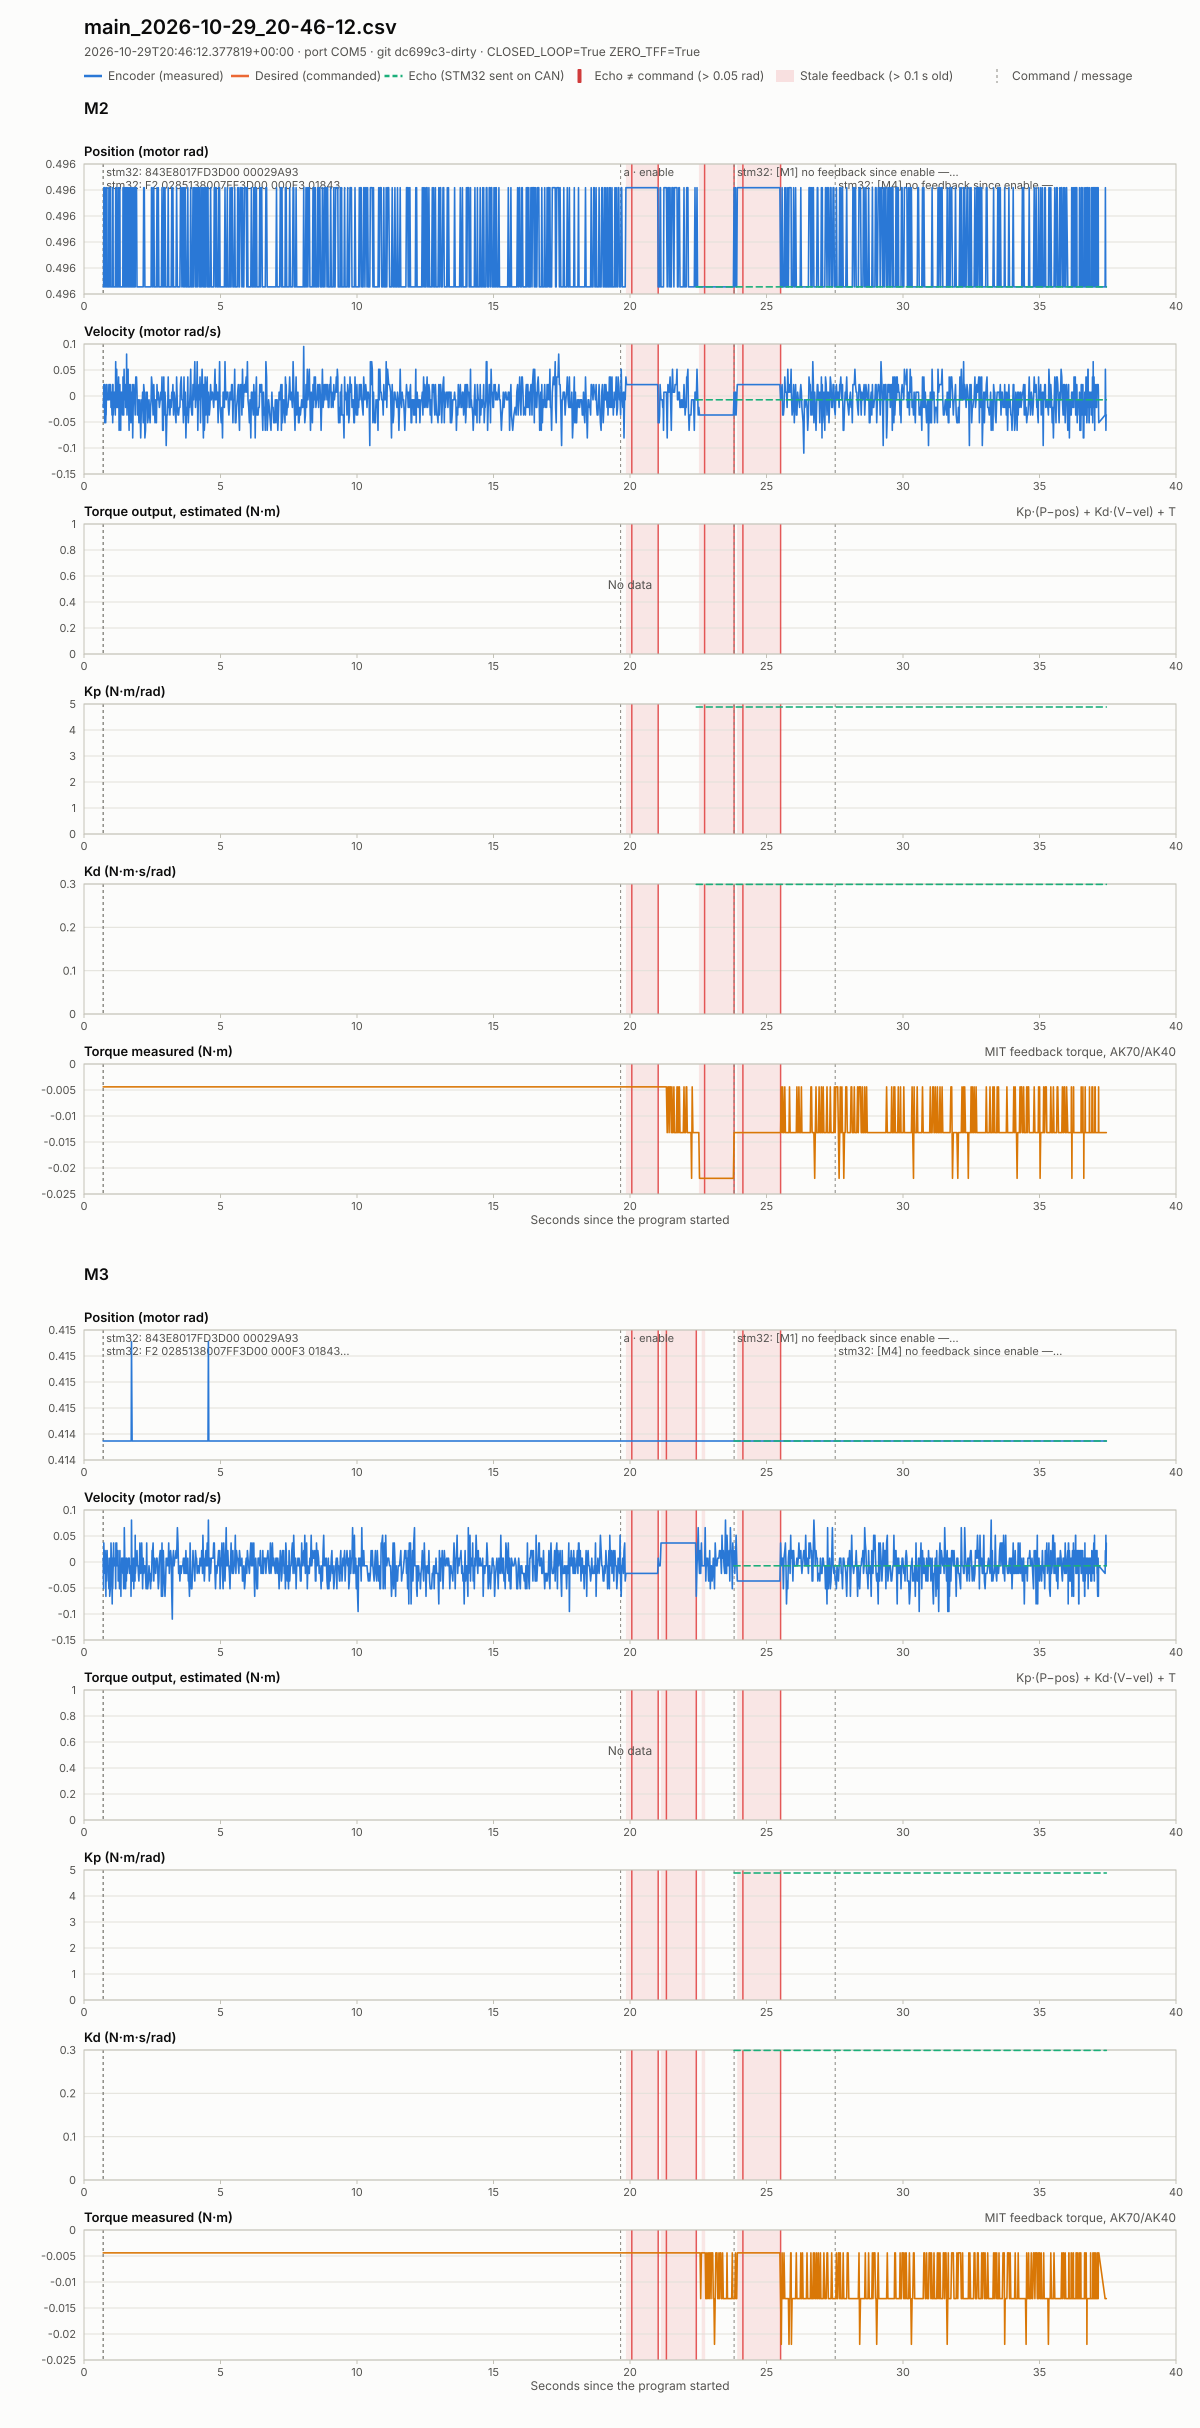

The data file committed next to this chart (first rows):
host_time_utc, wall_time_s, tick, simulation_time_s, mode, control_state, contact_count, m1_encoder_position_rad, m1_encoder_velocity_rad_s, m1_encoder_current_a, m1_encoder_torque_nm, m1_encoder_temp_c, m1_encoder_err, m1_feedback_age_s, m2_encoder_position_rad, m2_encoder_velocity_rad_s, m2_encoder_current_a, m2_encoder_torque_nm, m2_encoder_temp_c, m2_encoder_err, m2_feedback_age_s, m3_encoder_position_rad, m3_encoder_velocity_rad_s, m3_encoder_current_a
2026-10-29T20:46:13.277385+00:00, 0.7016, 0, 0.0, hardware, IDLE, 0, , , , , , , , 0.4957, -0.02198, , -0.004396, 21, 0, 0.0001507, 0.4145, 0.007326, 
2026-10-29T20:46:13.293393+00:00, 0.7174, 1, 0.0, hardware, IDLE, 0, , , , , , , , 0.4957, -0.007326, , -0.004396, 21, 0, 0.00104, 0.4145, -0.05128, 
2026-10-29T20:46:13.301404+00:00, 0.7253, 2, 0.0, hardware, IDLE, 0, , , , , , , , 0.4961, 0.02198, , -0.004396, 21, 0, 0.001088, 0.4145, 0.03663, 
2026-10-29T20:46:13.324913+00:00, 0.7489, 3, 0.0, hardware, IDLE, 0, , , , , , , , 0.4961, 0.02198, , -0.004396, 21, 0, 0.0001774, 0.4145, -0.02198, 
2026-10-29T20:46:13.332910+00:00, 0.7567, 4, 0.0, hardware, IDLE, 0, , , , , , , , 0.4957, -0.05128, , -0.004396, 21, 0, 0.001672, 0.4145, -0.007326, 
2026-10-29T20:46:13.339910+00:00, 0.7643, 5, 0.0, hardware, IDLE, 0, , , , , , , , 0.4961, 0.02198, , -0.004396, 21, 0, 0.0009246, 0.4145, 0.007326, 
2026-10-29T20:46:13.347912+00:00, 0.7722, 6, 0.0, hardware, IDLE, 0, , , , , , , , 0.4961, -0.007326, , -0.004396, 21, 0, 0.0004717, 0.4145, 0.02198, 
2026-10-29T20:46:13.370919+00:00, 0.795, 7, 0.0, hardware, IDLE, 0, , , , , , , , 0.4957, -0.05128, , -0.004396, 21, 0, 0.001644, 0.4145, -0.007326, 
2026-10-29T20:46:13.377923+00:00, 0.8024, 8, 0.0, hardware, IDLE, 0, , , , , , , , 0.4957, -0.03663, , -0.004396, 21, 0, 0.001411, 0.4145, -0.06593, 
2026-10-29T20:46:13.385922+00:00, 0.8101, 9, 0.0, hardware, IDLE, 0, , , , , , , , 0.4957, -0.03663, , -0.004396, 21, 0, 0.0008165, 0.4145, -0.007326, 
2026-10-29T20:46:13.402924+00:00, 0.827, 10, 0.0, hardware, IDLE, 0, , , , , , , , 0.4961, 0.02198, , -0.004396, 21, 0, 0.001075, 0.4145, -0.03663, 
2026-10-29T20:46:13.414457+00:00, 0.8382, 11, 0.0, hardware, IDLE, 0, , , , , , , , 0.4961, 0.02198, , -0.004396, 21, 0, 0.0005305, 0.4145, 0.02198, 
2026-10-29T20:46:13.421451+00:00, 0.8458, 12, 0.0, hardware, IDLE, 0, , , , , , , , 0.4957, 0.007326, , -0.004396, 21, 0, 0.001722, 0.4145, 0.02198, 
2026-10-29T20:46:13.433569+00:00, 0.8577, 13, 0.0, hardware, IDLE, 0, , , , , , , , 0.4957, -0.007326, , -0.004396, 21, 0, 0.0009167, 0.4145, -0.007326, 
2026-10-29T20:46:13.448815+00:00, 0.8728, 14, 0.0, hardware, IDLE, 0, , , , , , , , 0.4957, -0.007326, , -0.004396, 21, 0, 0.002657, 0.4145, -0.007326, 
2026-10-29T20:46:13.456816+00:00, 0.8813, 15, 0.0, hardware, IDLE, 0, , , , , , , , 0.4957, -0.007326, , -0.004396, 21, 0, 0.001296, 0.4145, -0.007326, 
2026-10-29T20:46:13.478815+00:00, 0.9028, 16, 0.0, hardware, IDLE, 0, , , , , , , , 0.4957, -0.007326, , -0.004396, 21, 0, 0.0006161, 0.4145, -0.03663, 
2026-10-29T20:46:13.486815+00:00, 0.9109, 17, 0.0, hardware, IDLE, 0, , , , , , , , 0.4961, 0.02198, , -0.004396, 21, 0, 0.0002214, 0.4145, -0.05128, 
2026-10-29T20:46:13.493823+00:00, 0.9183, 18, 0.0, hardware, IDLE, 0, , , , , , , , 0.4957, -0.007326, , -0.004396, 21, 0, 7.970000115165021e-05, 0.4145, 0.007326, 
2026-10-29T20:46:13.509337+00:00, 0.9334, 19, 0.0, hardware, IDLE, 0, , , , , , , , 0.4957, 0.007326, , -0.004396, 21, 0, 0.0007622, 0.4145, -0.007326, 
2026-10-29T20:46:13.518346+00:00, 0.9425, 20, 0.0, hardware, IDLE, 0, , , , , , , , 0.4961, 0.02198, , -0.004396, 21, 0, 0.0004165, 0.4145, -0.06593, 
2026-10-29T20:46:13.541169+00:00, 0.9647, 21, 0.0, hardware, IDLE, 0, , , , , , , , 0.4961, 0.02198, , -0.004396, 21, 0, 0.0002427, 0.4145, -0.05128, 
2026-10-29T20:46:13.547639+00:00, 0.9719, 22, 0.0, hardware, IDLE, 0, , , , , , , , 0.4957, -0.007326, , -0.004396, 21, 0, 0.0004743, 0.4145, 0.007326, 
2026-10-29T20:46:13.557606+00:00, 0.9813, 23, 0.0, hardware, IDLE, 0, , , , , , , , 0.4957, 0.007326, , -0.004396, 21, 0, 0.000162, 0.4145, -0.007326, 
2026-10-29T20:46:13.566597+00:00, 0.9903, 24, 0.0, hardware, IDLE, 0, , , , , , , , 0.4957, -0.02198, , -0.004396, 21, 0, 0.001206, 0.4145, 0.03663, 
2026-10-29T20:46:13.577598+00:00, 1.002, 25, 0.0, hardware, IDLE, 0, , , , , , , , 0.4957, 0.007326, , -0.004396, 21, 0, 0.0003133, 0.4145, 0.007326, 
2026-10-29T20:46:13.600049+00:00, 1.024, 26, 0.0, hardware, IDLE, 0, , , , , , , , 0.4957, -0.03663, , -0.004396, 21, 0, 0.002767, 0.4145, -0.05128, 
2026-10-29T20:46:13.609008+00:00, 1.034, 27, 0.0, hardware, IDLE, 0, , , , , , , , 0.4957, -0.02198, , -0.004396, 21, 0, 0.00297, 0.4145, -0.08059, 
2026-10-29T20:46:13.619650+00:00, 1.044, 28, 0.0, hardware, IDLE, 0, , , , , , , , 0.4961, 0.02198, , -0.004396, 21, 0, 0.000853, 0.4145, 0.007326, 
2026-10-29T20:46:13.627661+00:00, 1.051, 29, 0.0, hardware, IDLE, 0, , , , , , , , 0.4957, -0.05128, , -0.004396, 21, 0, 0.00286, 0.4145, -0.05128, 
2026-10-29T20:46:13.637439+00:00, 1.061, 30, 0.0, hardware, IDLE, 0, , , , , , , , 0.4961, 0.02198, , -0.004396, 21, 0, 0.0009263, 0.4145, -0.02198, 
2026-10-29T20:46:13.646458+00:00, 1.07, 31, 0.0, hardware, IDLE, 0, , , , , , , , 0.4957, -0.03663, , -0.004396, 21, 0, 0.003715, 0.4145, -0.007326, 
2026-10-29T20:46:13.659763+00:00, 1.084, 32, 0.0, hardware, IDLE, 0, , , , , , , , 0.4957, -0.007326, , -0.004396, 21, 0, 0.001774, 0.4145, 0.03663, 
2026-10-29T20:46:13.675329+00:00, 1.099, 33, 0.0, hardware, IDLE, 0, , , , , , , , 0.4957, -0.02198, , -0.004396, 21, 0, 0.002765, 0.4145, -0.007326, 
2026-10-29T20:46:13.685326+00:00, 1.11, 34, 0.0, hardware, IDLE, 0, , , , , , , , 0.4957, 0.007326, , -0.004396, 21, 0, 0.001399, 0.4145, -0.007326, 
2026-10-29T20:46:13.694332+00:00, 1.118, 35, 0.0, hardware, IDLE, 0, , , , , , , , 0.4957, 0.007326, , -0.004396, 21, 0, 0.001278, 0.4145, -0.007326, 
2026-10-29T20:46:13.705605+00:00, 1.13, 36, 0.0, hardware, IDLE, 0, , , , , , , , 0.4957, -0.007326, , -0.004396, 21, 0, 0.0005282, 0.4145, 0.007326, 
2026-10-29T20:46:13.720964+00:00, 1.145, 37, 0.0, hardware, IDLE, 0, , , , , , , , 0.4957, -0.03663, , -0.004396, 21, 0, 0.0007307, 0.4145, 0.007326, 
2026-10-29T20:46:13.736981+00:00, 1.161, 38, 0.0, hardware, IDLE, 0, , , , , , , , 0.4961, 0.06593, , -0.004396, 21, 0, 0.001914, 0.4145, -0.05128, 
2026-10-29T20:46:13.744986+00:00, 1.169, 39, 0.0, hardware, IDLE, 0, , , , , , , , 0.4957, -0.02198, , -0.004396, 21, 0, 0.000695, 0.4145, 0.03663, 
2026-10-29T20:46:13.767533+00:00, 1.191, 40, 0.0, hardware, IDLE, 0, , , , , , , , 0.4957, -0.02198, , -0.004396, 21, 0, 0.002332, 0.4145, 0.02198, 
2026-10-29T20:46:13.774530+00:00, 1.198, 41, 0.0, hardware, IDLE, 0, , , , , , , , 0.4961, 0.05128, , -0.004396, 21, 0, 0.0002903, 0.4145, 0.03663, 
2026-10-29T20:46:13.781527+00:00, 1.205, 42, 0.0, hardware, IDLE, 0, , , , , , , , 0.4961, 0.02198, , -0.004396, 21, 0, 0.001122, 0.4145, -0.007326, 
2026-10-29T20:46:13.789526+00:00, 1.213, 43, 0.0, hardware, IDLE, 0, , , , , , , , 0.4957, -0.02198, , -0.004396, 21, 0, 0.0001968, 0.4145, -0.007326, 
2026-10-29T20:46:13.814109+00:00, 1.238, 44, 0.0, hardware, IDLE, 0, , , , , , , , 0.4957, 0.02198, , -0.004396, 21, 0, 0.002954, 0.4145, -0.007326, 
2026-10-29T20:46:13.821109+00:00, 1.245, 45, 0.0, hardware, IDLE, 0, , , , , , , , 0.4957, -0.02198, , -0.004396, 21, 0, 0.001653, 0.4145, 0.02198, 
2026-10-29T20:46:13.828115+00:00, 1.253, 46, 0.0, hardware, IDLE, 0, , , , , , , , 0.4957, -0.007326, , -0.004396, 21, 0, 0.000493, 0.4145, -0.03663, 
2026-10-29T20:46:13.844629+00:00, 1.269, 47, 0.0, hardware, IDLE, 0, , , , , , , , 0.4961, 0.03663, , -0.004396, 21, 0, 0.001458, 0.4145, -0.02198, 
2026-10-29T20:46:13.851646+00:00, 1.276, 48, 0.0, hardware, IDLE, 0, , , , , , , , 0.4961, 0.007326, , -0.004396, 21, 0, 0.002726, 0.4145, -0.007326, 
2026-10-29T20:46:13.859629+00:00, 1.284, 49, 0.0, hardware, IDLE, 0, , , , , , , , 0.4957, -0.06593, , -0.004396, 21, 0, 0.001725, 0.4145, -0.007326, 
2026-10-29T20:46:13.874629+00:00, 1.299, 50, 0.0, hardware, IDLE, 0, , , , , , , , 0.4957, -0.007326, , -0.004396, 21, 0, 0.001773, 0.4145, -0.05128, 
2026-10-29T20:46:13.889630+00:00, 1.314, 51, 0.0, hardware, IDLE, 0, , , , , , , , 0.4961, 0.02198, , -0.004396, 21, 0, 0.001579, 0.4145, 0.02198, 
2026-10-29T20:46:13.896643+00:00, 1.321, 52, 0.0, hardware, IDLE, 0, , , , , , , , 0.4957, -0.03663, , -0.004396, 21, 0, 0.00285, 0.4145, -0.02198, 
2026-10-29T20:46:13.920160+00:00, 1.344, 53, 0.0, hardware, IDLE, 0, , , , , , , , 0.4957, -0.06593, , -0.004396, 21, 0, 0.002016, 0.4145, -0.007326, 
2026-10-29T20:46:13.927156+00:00, 1.351, 54, 0.0, hardware, IDLE, 0, , , , , , , , 0.4957, 0.007326, , -0.004396, 21, 0, 0.003084, 0.4145, -0.06593, 
2026-10-29T20:46:13.934175+00:00, 1.358, 55, 0.0, hardware, IDLE, 0, , , , , , , , 0.4957, -0.03663, , -0.004396, 21, 0, 0.0006813, 0.4145, -0.02198, 
2026-10-29T20:46:13.952153+00:00, 1.376, 56, 0.0, hardware, IDLE, 0, , , , , , , , 0.4957, -0.007326, , -0.004396, 21, 0, 0.001006, 0.4145, -0.007326, 
2026-10-29T20:46:13.959153+00:00, 1.383, 57, 0.0, hardware, IDLE, 0, , , , , , , , 0.4957, 0.007326, , -0.004396, 21, 0, 0.001705, 0.4145, 0.007326, 
2026-10-29T20:46:13.982157+00:00, 1.406, 58, 0.0, hardware, IDLE, 0, , , , , , , , 0.4957, -0.007326, , -0.004396, 21, 0, 0.0009375, 0.4145, 0.007326, 
2026-10-29T20:46:13.989156+00:00, 1.413, 59, 0.0, hardware, IDLE, 0, , , , , , , , 0.4957, -0.007326, , -0.004396, 21, 0, 0.002268, 0.4145, -0.007326, 
... 1,755 more rows
